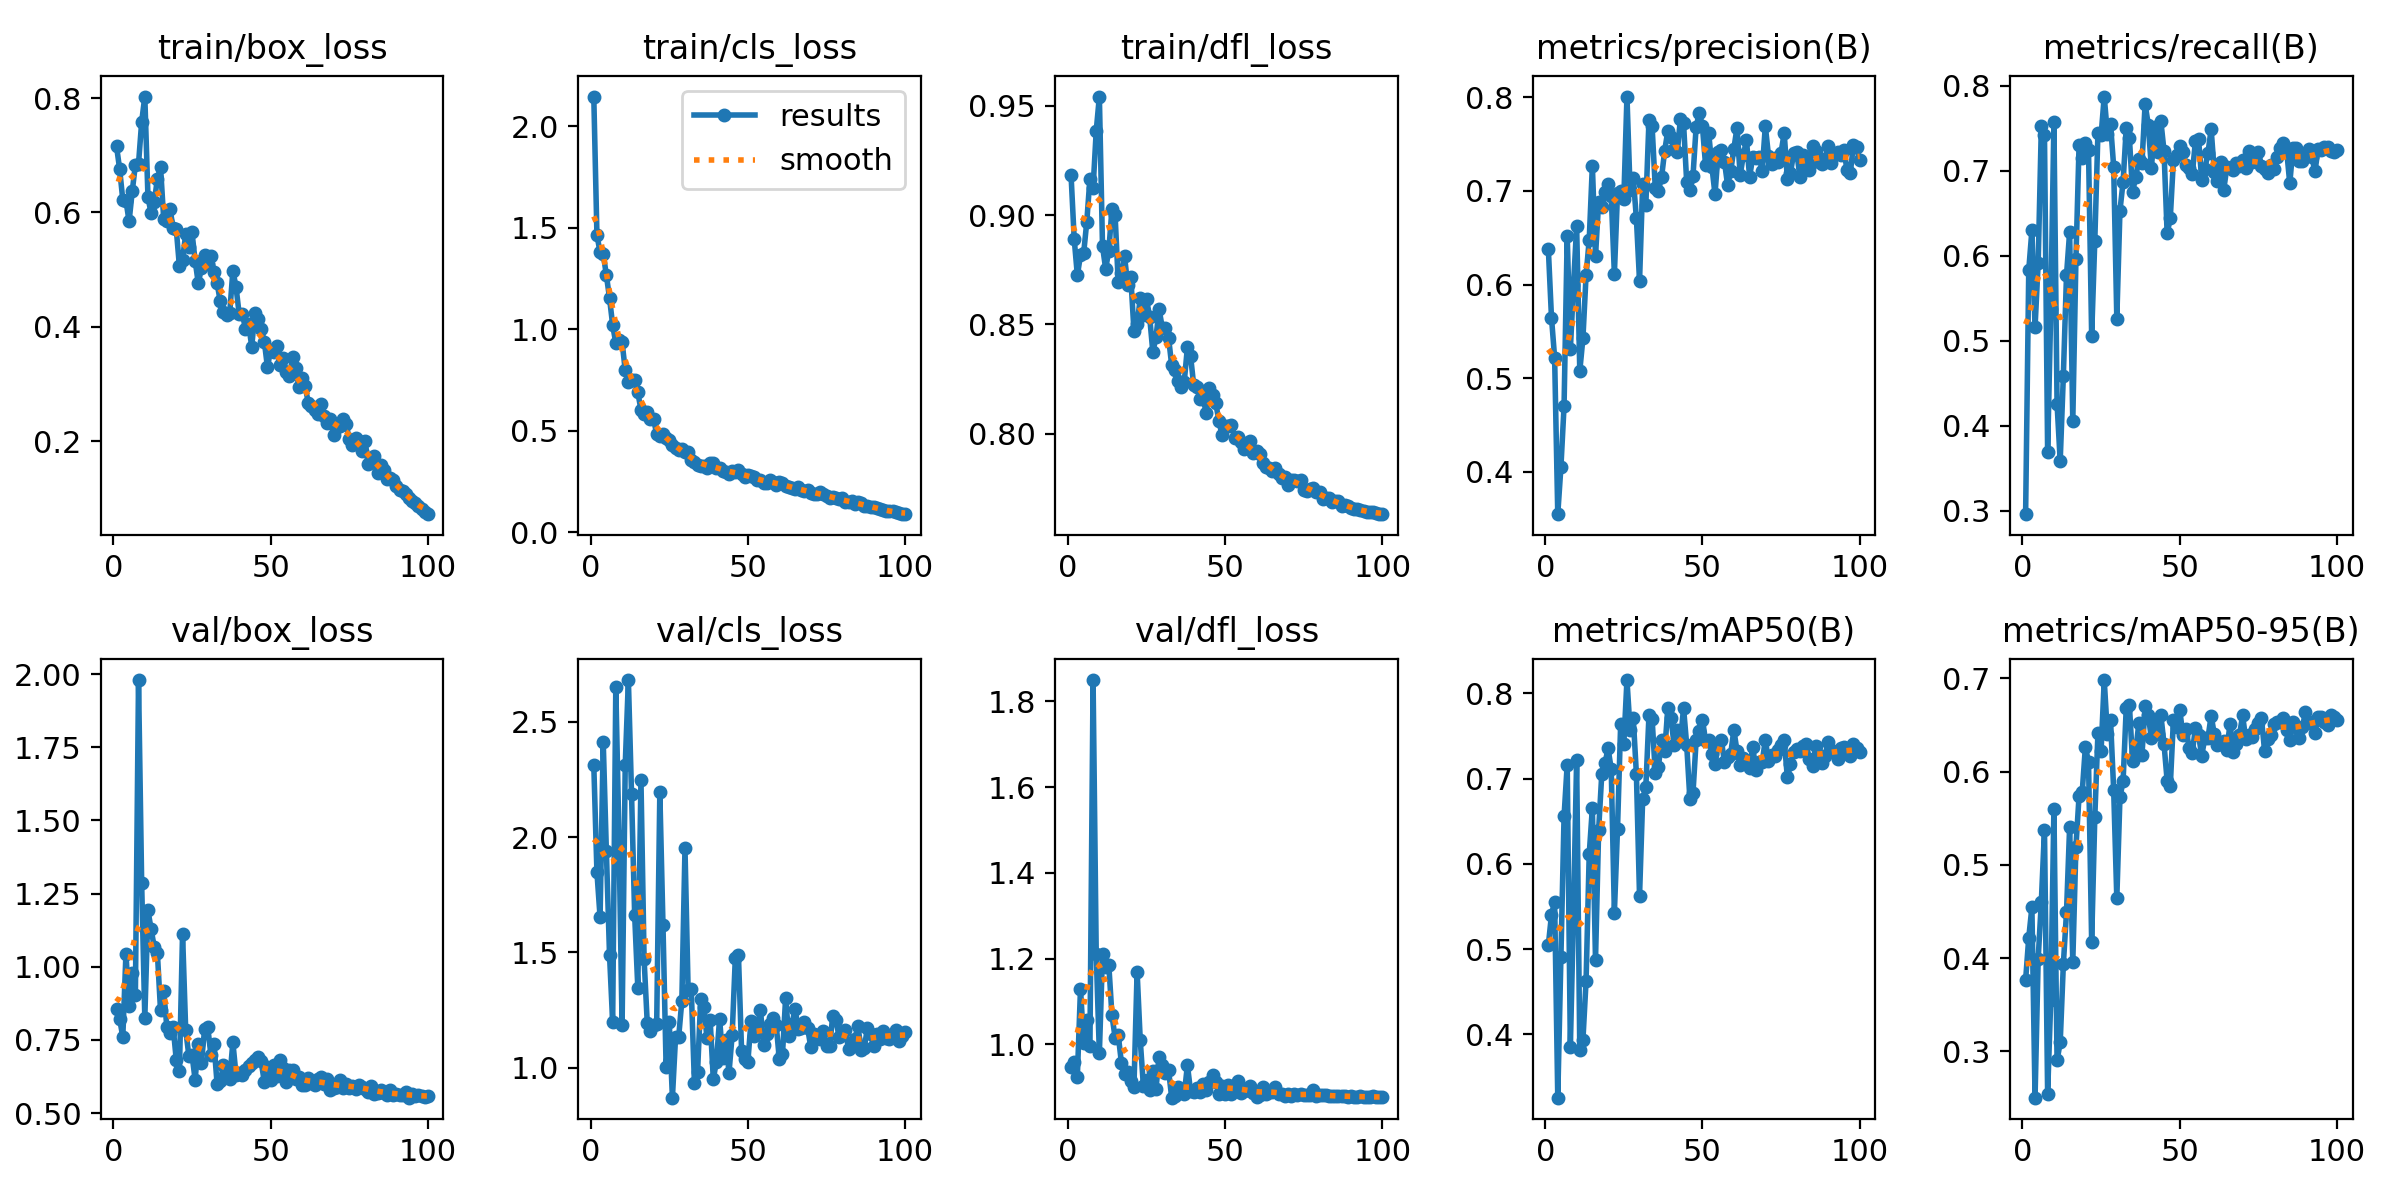

Data behind this chart, as committed beside it:
epoch, train/box_loss, train/cls_loss, train/dfl_loss, metrics/precision(B), metrics/recall(B), metrics/mAP50(B), metrics/mAP50-95(B), val/box_loss, val/cls_loss, val/dfl_loss, lr/pg0, lr/pg1, lr/pg2
1, 0.716, 2.146, 0.9183, 0.6381, 0.2962, 0.5046, 0.3764, 0.856, 2.313, 0.948, 0.000467, 0.000467, 0.000467
2, 0.6756, 1.464, 0.8891, 0.5648, 0.5834, 0.5402, 0.4219, 0.8217, 1.848, 0.9592, 0.000934, 0.000934, 0.000934
3, 0.622, 1.378, 0.8724, 0.5219, 0.63, 0.5557, 0.4544, 0.7596, 1.653, 0.9248, 0.001392, 0.001392, 0.001392
4, 0.6208, 1.37, 0.8817, 0.3548, 0.5157, 0.3257, 0.2502, 1.045, 2.414, 1.13, 0.001387, 0.001387, 0.001387
5, 0.5845, 1.266, 0.8825, 0.4051, 0.5921, 0.4908, 0.3994, 0.8665, 1.94, 1.004, 0.001372, 0.001372, 0.001372
6, 0.6369, 1.153, 0.897, 0.4704, 0.7519, 0.6559, 0.4604, 0.9769, 1.49, 1.056, 0.001358, 0.001358, 0.001358
7, 0.6833, 1.02, 0.9168, 0.6521, 0.7418, 0.7166, 0.5379, 0.9035, 1.197, 0.9965, 0.001344, 0.001344, 0.001344
8, 0.6853, 0.9302, 0.9123, 0.5308, 0.3693, 0.385, 0.2544, 1.98, 2.651, 1.849, 0.00133, 0.00133, 0.00133
9, 0.7584, 0.9468, 0.9385, 0.5992, 0.5374, 0.5434, 0.3555, 1.284, 2.003, 1.212, 0.001316, 0.001316, 0.001316
10, 0.8026, 0.9357, 0.9543, 0.6621, 0.7572, 0.722, 0.5603, 0.8248, 1.184, 0.9793, 0.001302, 0.001302, 0.001302
11, 0.6266, 0.7969, 0.8858, 0.5077, 0.4257, 0.3819, 0.2901, 1.192, 2.314, 1.21, 0.001288, 0.001288, 0.001288
12, 0.5985, 0.7382, 0.8755, 0.5427, 0.359, 0.3936, 0.3095, 1.128, 2.682, 1.179, 0.001273, 0.001273, 0.001273
13, 0.6174, 0.7471, 0.8837, 0.61, 0.459, 0.4628, 0.3933, 1.067, 2.188, 1.185, 0.001259, 0.001259, 0.001259
14, 0.6593, 0.7502, 0.9028, 0.6478, 0.5771, 0.6113, 0.449, 1.046, 1.661, 1.068, 0.001245, 0.001245, 0.001245
15, 0.6791, 0.6877, 0.9002, 0.727, 0.6277, 0.6656, 0.5409, 0.8503, 1.346, 1.016, 0.001231, 0.001231, 0.001231
16, 0.5892, 0.6026, 0.8693, 0.6307, 0.4054, 0.4871, 0.3957, 0.916, 2.249, 1.022, 0.001217, 0.001217, 0.001217
17, 0.5848, 0.58, 0.8735, 0.6886, 0.5959, 0.6401, 0.5194, 0.7948, 1.47, 0.9576, 0.001203, 0.001203, 0.001203
18, 0.6063, 0.5937, 0.8813, 0.6831, 0.7304, 0.7059, 0.5741, 0.7724, 1.194, 0.9317, 0.001189, 0.001189, 0.001189
19, 0.5729, 0.5583, 0.8681, 0.6983, 0.7146, 0.718, 0.5781, 0.7941, 1.159, 0.9364, 0.001174, 0.001174, 0.001174
20, 0.5709, 0.555, 0.8715, 0.7075, 0.7323, 0.7354, 0.6263, 0.6818, 1.185, 0.9136, 0.00116, 0.00116, 0.00116
21, 0.506, 0.4843, 0.847, 0.6948, 0.7244, 0.7112, 0.6107, 0.6435, 1.19, 0.9012, 0.001146, 0.001146, 0.001146
22, 0.5177, 0.4741, 0.8503, 0.6113, 0.506, 0.5427, 0.4175, 1.113, 2.195, 1.17, 0.001132, 0.001132, 0.001132
23, 0.5625, 0.4823, 0.8619, 0.6981, 0.6178, 0.6414, 0.5509, 0.7835, 1.619, 1.01, 0.001118, 0.001118, 0.001118
24, 0.5402, 0.4613, 0.8542, 0.6999, 0.7448, 0.7643, 0.6413, 0.6965, 1.001, 0.9028, 0.001104, 0.001104, 0.001104
25, 0.5653, 0.4548, 0.8615, 0.6914, 0.7415, 0.7406, 0.6222, 0.6991, 1.196, 0.9175, 0.001089, 0.001089, 0.001089
26, 0.5156, 0.4292, 0.8534, 0.8007, 0.7871, 0.8156, 0.6982, 0.6137, 0.8692, 0.8925, 0.001075, 0.001075, 0.001075
27, 0.4764, 0.4122, 0.8373, 0.7008, 0.7437, 0.7572, 0.6408, 0.7354, 1.131, 0.9379, 0.001061, 0.001061, 0.001061
28, 0.5027, 0.4036, 0.8441, 0.7137, 0.7548, 0.7716, 0.6557, 0.6713, 1.133, 0.8967, 0.001047, 0.001047, 0.001047
29, 0.5248, 0.4085, 0.8569, 0.6708, 0.7049, 0.7055, 0.5806, 0.7854, 1.29, 0.9703, 0.001033, 0.001033, 0.001033
30, 0.5106, 0.3938, 0.8486, 0.6037, 0.5262, 0.5623, 0.464, 0.7952, 1.951, 0.9509, 0.001019, 0.001019, 0.001019
31, 0.5239, 0.3922, 0.8483, 0.7076, 0.6531, 0.6764, 0.5724, 0.6999, 1.335, 0.9326, 0.001005, 0.001005, 0.001005
32, 0.4965, 0.3567, 0.8439, 0.685, 0.6869, 0.6898, 0.5901, 0.7355, 1.339, 0.9402, 0.0009904, 0.0009904, 0.0009904
33, 0.4759, 0.3456, 0.8313, 0.7752, 0.7501, 0.7743, 0.6685, 0.5977, 0.9311, 0.8756, 0.0009763, 0.0009763, 0.0009763
34, 0.4444, 0.3295, 0.8289, 0.7688, 0.7389, 0.7701, 0.6717, 0.6078, 0.9808, 0.879, 0.0009622, 0.0009622, 0.0009622
35, 0.4266, 0.327, 0.8241, 0.7035, 0.6749, 0.7067, 0.6114, 0.6634, 1.297, 0.9006, 0.000948, 0.000948, 0.000948
36, 0.42, 0.3243, 0.8214, 0.7003, 0.6921, 0.7139, 0.6216, 0.6257, 1.262, 0.8902, 0.0009338, 0.0009338, 0.0009338
37, 0.4243, 0.3142, 0.8238, 0.7144, 0.7136, 0.7448, 0.6518, 0.6173, 1.128, 0.8834, 0.0009197, 0.0009197, 0.0009197
38, 0.4982, 0.3376, 0.8396, 0.743, 0.7092, 0.732, 0.6182, 0.7415, 1.206, 0.9517, 0.0009056, 0.0009056, 0.0009056
39, 0.47, 0.3417, 0.8356, 0.7643, 0.7783, 0.7834, 0.6699, 0.6312, 0.9498, 0.8907, 0.0008914, 0.0008914, 0.0008914
40, 0.4226, 0.3164, 0.8221, 0.7572, 0.7541, 0.7709, 0.6605, 0.635, 1.026, 0.8877, 0.0008773, 0.0008773, 0.0008773
41, 0.4233, 0.3177, 0.8213, 0.7448, 0.7031, 0.7393, 0.6356, 0.6302, 1.212, 0.8972, 0.0008631, 0.0008631, 0.0008631
42, 0.3969, 0.2982, 0.8157, 0.7411, 0.7516, 0.7573, 0.6538, 0.6456, 1.039, 0.8882, 0.000849, 0.000849, 0.000849
43, 0.4048, 0.2952, 0.816, 0.7769, 0.7219, 0.7439, 0.64, 0.6623, 1.118, 0.9081, 0.0008348, 0.0008348, 0.0008348
44, 0.3656, 0.2835, 0.8095, 0.7721, 0.7585, 0.7828, 0.661, 0.6697, 0.9774, 0.8941, 0.0008207, 0.0008207, 0.0008207
45, 0.4243, 0.3004, 0.8209, 0.709, 0.7236, 0.7392, 0.6299, 0.6808, 1.141, 0.9123, 0.0008065, 0.0008065, 0.0008065
46, 0.4143, 0.2956, 0.8175, 0.7009, 0.6263, 0.6767, 0.5904, 0.6924, 1.474, 0.9293, 0.0007924, 0.0007924, 0.0007924
47, 0.3965, 0.3038, 0.814, 0.716, 0.644, 0.6833, 0.5842, 0.6761, 1.487, 0.9126, 0.0007782, 0.0007782, 0.0007782
48, 0.3744, 0.284, 0.806, 0.7685, 0.7125, 0.745, 0.6555, 0.606, 1.072, 0.8847, 0.0007641, 0.0007641, 0.0007641
49, 0.3295, 0.2702, 0.7992, 0.7834, 0.7179, 0.7553, 0.6479, 0.6579, 1.037, 0.9017, 0.0007499, 0.0007499, 0.0007499
50, 0.3595, 0.2788, 0.8036, 0.7689, 0.7285, 0.7692, 0.6666, 0.6127, 1.026, 0.8847, 0.0007358, 0.0007358, 0.0007358
51, 0.3555, 0.2752, 0.8033, 0.7274, 0.7215, 0.7446, 0.6396, 0.6638, 1.202, 0.9048, 0.0007216, 0.0007216, 0.0007216
52, 0.3665, 0.2716, 0.8042, 0.7615, 0.7069, 0.7459, 0.6459, 0.6261, 1.136, 0.8846, 0.0007075, 0.0007075, 0.0007075
53, 0.3331, 0.2562, 0.7981, 0.726, 0.7026, 0.7294, 0.6256, 0.6811, 1.178, 0.9053, 0.0006934, 0.0006934, 0.0006934
54, 0.3454, 0.2574, 0.7984, 0.6964, 0.6959, 0.7168, 0.6203, 0.6521, 1.249, 0.9143, 0.0006792, 0.0006792, 0.0006792
55, 0.3214, 0.2426, 0.796, 0.7416, 0.7349, 0.7407, 0.6471, 0.6061, 1.096, 0.8861, 0.0006651, 0.0006651, 0.0006651
56, 0.3146, 0.2417, 0.7931, 0.744, 0.7368, 0.7453, 0.6397, 0.6465, 1.145, 0.8904, 0.0006509, 0.0006509, 0.0006509
57, 0.3474, 0.2566, 0.7957, 0.7313, 0.6896, 0.7198, 0.6167, 0.6458, 1.189, 0.8932, 0.0006368, 0.0006368, 0.0006368
58, 0.3283, 0.2449, 0.7964, 0.7061, 0.7019, 0.7258, 0.6364, 0.6156, 1.217, 0.9017, 0.0006226, 0.0006226, 0.0006226
59, 0.2946, 0.2328, 0.7912, 0.7212, 0.7213, 0.7295, 0.6364, 0.6233, 1.186, 0.8866, 0.0006085, 0.0006085, 0.0006085
60, 0.3104, 0.2447, 0.7918, 0.7452, 0.7488, 0.7572, 0.6601, 0.5966, 1.036, 0.8773, 0.0005943, 0.0005943, 0.0005943
... 40 more rows
